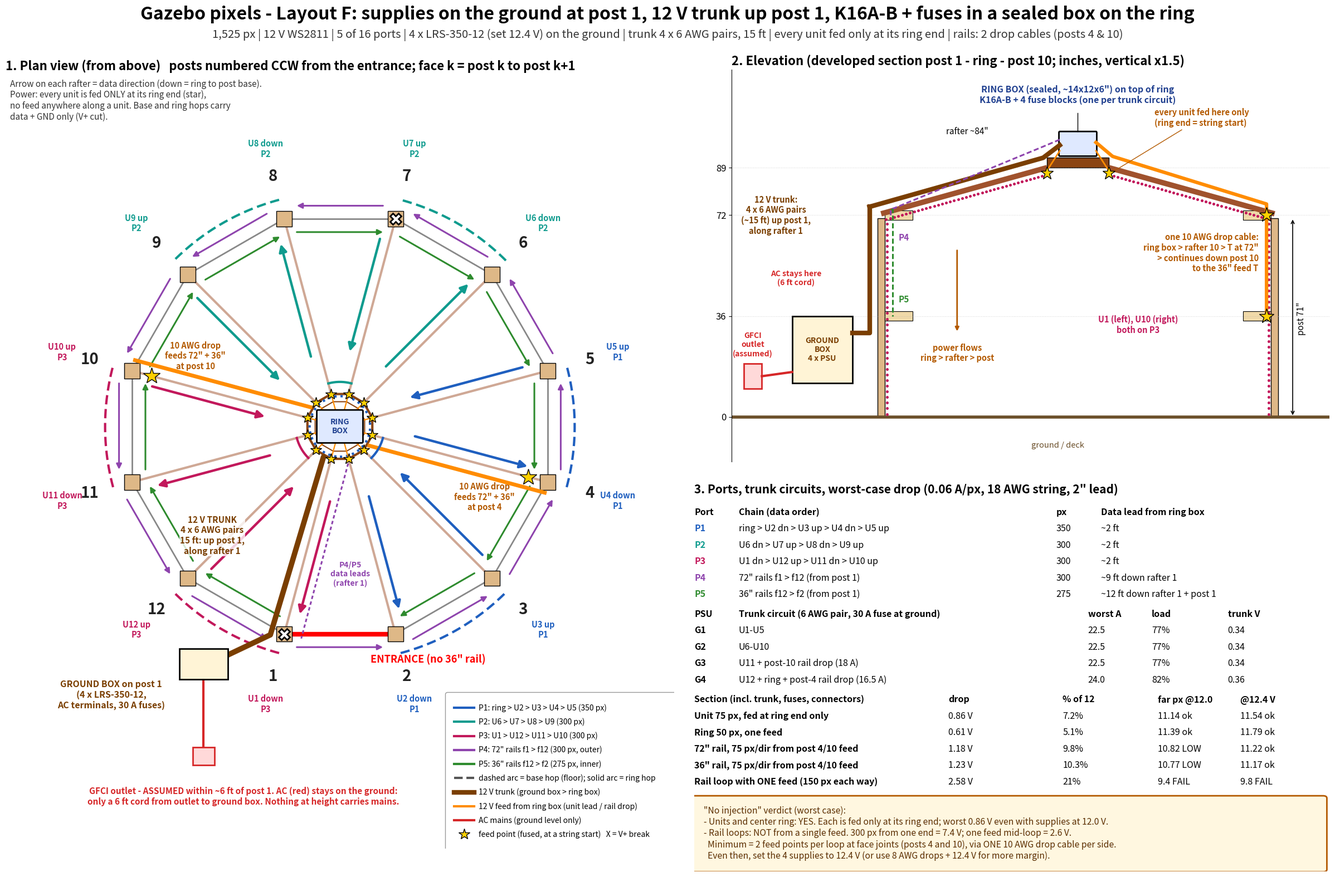

The matplotlib source for this figure:
# Physical layout diagram, Layout F: AC + 12 V supplies in a ground box at post 1, 12 V trunk up post 1 /
# rafter 1, controller + fused distribution in a sealed box on the center ring, every unit fed at its ring end,
# rails fed by two drop cables (rafters/posts 4 and 10). Writes a 2400x1600 PNG.
# Run from the repo root: python scripts/physical_layout_v2.py docs/physical_layout_v2.png
import numpy as np, matplotlib, sys
matplotlib.use('Agg')
import matplotlib.pyplot as plt
from matplotlib.patches import Rectangle, FancyBboxPatch, Polygon, Circle
out = sys.argv[1] if len(sys.argv) > 1 else 'physical_layout_v2.png'
N=12; R=97.75; ROUT=14.75/np.cos(np.pi/12); RIN=11.25/np.cos(np.pi/12)
ang=np.radians(-105+30*np.arange(N)); P=np.c_[R*np.cos(ang),R*np.sin(ang)]
RC=np.c_[ROUT*np.cos(ang),ROUT*np.sin(ang)]
def u(i): return np.array([np.cos(ang[i]),np.sin(ang[i])])
def nrm(i,s=1): return np.array([-u(i)[1],u(i)[0]])*s
C={'P1':'#1f5fbf','P2':'#0f9b8e','P3':'#c2185b','P4':'#8e44ad','P5':'#2e8b2e','ac':'#d62728','trunk':'#7a3e00','dc':'#ff8c00','inj':'#ffd000'}
port={1:'P1',2:'P1',3:'P1',4:'P1',5:'P2',6:'P2',7:'P2',8:'P2',0:'P3',11:'P3',10:'P3',9:'P3'}   # index = unit-1
down={1,3,5,7,0,10}            # data ring -> base (U2,U4,U6,U8,U1,U11)
fig=plt.figure(figsize=(24,16),dpi=100)
fig.text(0.5,0.977,'Gazebo pixels - Layout F: supplies on the ground at post 1, 12 V trunk up post 1, K16A-B + fuses in a sealed box on the ring',ha='center',va='center',fontsize=23,weight='bold')
fig.text(0.5,0.951,'1,525 px | 12 V WS2811 | 5 of 16 ports | 4 x LRS-350-12 (set 12.4 V) on the ground | trunk 4 x 6 AWG pairs, 15 ft | every unit fed only at its ring end | rails: 2 drop cables (posts 4 & 10)',ha='center',fontsize=14.5,color='#333')

# ---------------- PLAN ----------------
ax=fig.add_axes([0.005,0.02,0.50,0.91]); ax.set_aspect('equal'); ax.axis('off')
ax.set_xlim(-152,152); ax.set_ylim(-192,160)
ax.set_title('1. Plan view (from above)   posts numbered CCW from the entrance; face k = post k to post k+1',fontsize=16,weight='bold',loc='left')
for i in range(N):
    ax.plot(*zip(P[i],P[(i+1)%N]),color='#888',lw=2,zorder=1)
    ax.plot(*zip(P[i],RC[i]),color='#a0522d',lw=3,zorder=1,alpha=.5)
ax.add_patch(Polygon(RC,closed=True,fill=False,ec='#8b4513',lw=3))
ax.add_patch(Polygon(np.c_[RIN*np.cos(ang),RIN*np.sin(ang)],closed=True,fill=False,ec='#8b4513',lw=1.5))
def off(i,j,d):
    a,b=P[i],P[j]; m=(a+b)/2; n=m/np.linalg.norm(m); t=(b-a)/np.linalg.norm(b-a)
    return a+n*d+t*5,b+n*d-t*5
for f in range(N):        # 72" rails (outer, CCW f1..f12), 36" rails (inner, CW f12..f2)
    a,b=off(f,(f+1)%N,6); ax.annotate('',xy=b,xytext=a,arrowprops=dict(arrowstyle='-|>',color=C['P4'],lw=2.2,mutation_scale=14))
    if f!=0:
        a,b=off((f+1)%N,f,-6); ax.annotate('',xy=b,xytext=a,arrowprops=dict(arrowstyle='-|>',color=C['P5'],lw=2.2,mutation_scale=14))
m=(P[0]+P[1])/2; ax.plot(*zip(P[0],P[1]),color='red',lw=6,zorder=2)
ax.text(m[0]+40,m[1]-13,'ENTRANCE (no 36" rail)',color='red',ha='center',fontsize=13,weight='bold')
for i in range(N):
    a=P[i]+(RC[i]-P[i])*0.12; b=P[i]+(RC[i]-P[i])*0.78; n=nrm(i,4.5)
    s,e=(b+n,a+n) if i in down else (a+n,b+n)
    ax.annotate('',xy=e,xytext=s,arrowprops=dict(arrowstyle='-|>',color=C[port[i]],lw=3.2,mutation_scale=20),zorder=4)
    ax.add_patch(Rectangle(P[i]-3.5,7,7,fc='#deb887',ec='k',zorder=5))
    ax.text(*(u(i)*(R+20)),f'{i+1}',fontsize=20,weight='bold',ha='center',va='center',color='#222',zorder=6)
    ax.text(*(u(i)*(R+33)),f"U{i+1} {'down' if i in down else 'up'}\n{port[i]}",fontsize=10.5,ha='center',va='center',color=C[port[i]],weight='bold')
def arc(i,j,col,r,ls='-',n=30,z=3):
    t=np.linspace(ang[i],ang[j],n); ax.plot(r*np.cos(t),r*np.sin(t),color=col,lw=3,ls=ls,zorder=z)
for i,j,p in((1,2,'P1'),(3,4,'P1'),(5,6,'P2'),(7,8,'P2'),(0,-1,'P3'),(10,9,'P3')):   # base hops, floor level
    a1,a2=ang[i],ang[j] if j>=0 else ang[11]-2*np.pi
    t=np.linspace(a1,a2,30); ax.plot((R+9)*np.cos(t),(R+9)*np.sin(t),color=C[p],lw=3,ls=(0,(4,2)),zorder=3)
for i,j,p in((2,3,'P1'),(6,7,'P2'),(11,10,'P3')): arc(i,j,C[p],ROUT+5,n=10,z=7)       # ring hops
ax.add_patch(Circle((0,0),ROUT-1.5,fill=False,ec=C['P1'],lw=3,ls=':',zorder=7))          # ring pixels (P1 first)
# unit feeds: ring box -> ring end of every rafter
for i in range(N):
    ax.plot([0,RC[i][0]],[0,RC[i][1]],color=C['dc'],lw=1.6,zorder=7.5)
    ax.plot(*RC[i],marker='*',ms=15,mfc=C['inj'],mec='k',zorder=10)
# rail drop cables along rafters 4 and 10, feed points at posts 4 and 10
for i in(3,9):
    n=nrm(i,-5); ax.plot([RC[i][0]+n[0],P[i][0]+n[0]],[RC[i][1]+n[1],P[i][1]+n[1]],color=C['dc'],lw=5,zorder=6)
    ax.plot(*(P[i]+u(i)*-9),marker='*',ms=22,mfc=C['inj'],mec='k',zorder=10)
    t=P[i]+u(i)*-26+nrm(i,-14)
    ax.text(*t,f'10 AWG drop\nfeeds 72" + 36"\nat post {i+1}',fontsize=10.5,ha='center',va='center',color='#b35900',weight='bold')
for i in(6,0): ax.plot(*P[i],marker='X',ms=15,mfc='white',mec='k',mew=2,zorder=11)        # V+ breaks on rails
# ring box
ax.add_patch(FancyBboxPatch((-10,-7),20,14,boxstyle='round,pad=0.5',fc='#dfe9ff',ec='k',lw=2,zorder=8))
ax.text(0,0,'RING\nBOX',ha='center',va='center',fontsize=10,weight='bold',zorder=9,color='#1f3f8f')
# ground box + outlet near post 1, trunk up post 1 along rafter 1
gb=np.array([-62.,-108.]); ax.add_patch(Rectangle(gb-np.array([11,7]),22,14,fc='#fff4d6',ec='k',lw=2,zorder=8))
ax.text(-104,-122,'GROUND BOX on post 1\n(4 x LRS-350-12,\nAC terminals, 30 A fuses)',fontsize=11.5,ha='center',va='center',weight='bold',color='#7a3e00')
outl=np.array([-62,-150]); ax.add_patch(Rectangle(outl-np.array([5,4]),10,8,fc='#ffd9d9',ec=C['ac'],lw=2,zorder=8))
ax.plot([outl[0],gb[0]],[outl[1]+4,gb[1]-7],color=C['ac'],lw=3,zorder=7)
ax.text(-44,-172,'GFCI outlet - ASSUMED within ~6 ft of post 1. AC (red) stays on the ground:\nonly a 6 ft cord from outlet to ground box. Nothing at height carries mains.',fontsize=11,color=C['ac'],ha='center',weight='bold')
n=nrm(0,-6); pa=[gb+[11,4],P[0]+n+u(0)*2,RC[0]+n*0.6]
ax.plot([p[0] for p in pa],[p[1] for p in pa],color=C['trunk'],lw=7,zorder=6,solid_capstyle='round')
ax.text(-58,-58,'12 V TRUNK\n4 x 6 AWG pairs\n15 ft: up post 1,\nalong rafter 1',fontsize=11,color=C['trunk'],weight='bold',ha='center',rotation=0,zorder=12,
        bbox=dict(fc='white',ec='none',alpha=.8,pad=1))
# rail data leads down rafter 1 (other side of the rafter)
n2=nrm(0,8); ax.plot([RC[0][0]+n2[0],P[0][0]+n2[0]],[RC[0][1]+n2[1],P[0][1]+n2[1]],color=C['P4'],lw=2.2,ls=(0,(2,1.5)),zorder=6)
ax.text(P[0][0]+30,P[0][1]+22,'P4/P5\ndata leads\n(rafter 1)',fontsize=10,color=C['P4'],weight='bold',ha='center')
# legend
L=[('P1: ring > U2 > U3 > U4 > U5 (350 px)',C['P1'],'-'),('P2: U6 > U7 > U8 > U9 (300 px)',C['P2'],'-'),('P3: U1 > U12 > U11 > U10 (300 px)',C['P3'],'-'),
   ('P4: 72" rails f1 > f12 (300 px, outer)',C['P4'],'-'),('P5: 36" rails f12 > f2 (275 px, inner)',C['P5'],'-'),
   ('dashed arc = base hop (floor); solid arc = ring hop',"#555",'--'),('12 V trunk (ground box > ring box)',C['trunk'],'-'),
   ('12 V feed from ring box (unit lead / rail drop)',C['dc'],'-'),('AC mains (ground level only)',C['ac'],'-')]
lx,ly=52,-128
ax.add_patch(FancyBboxPatch((lx-3,ly-66),103,72,boxstyle='round,pad=1',fc='white',ec='#999',zorder=12))
for k,(t,c,ls) in enumerate(L):
    yy=ly-k*6.4; ax.plot([lx,lx+9],[yy,yy],color=c,lw=3 if c!=C['trunk'] else 6,ls=ls,zorder=13); ax.text(lx+11,yy,t,fontsize=10,va='center',zorder=13)
ax.plot(lx+4.5,ly-9*6.4,marker='*',ms=15,mfc=C['inj'],mec='k',zorder=13); ax.text(lx+11,ly-9*6.4,'feed point (fused, at a string start)   X = V+ break',fontsize=10,va='center',zorder=13)
ax.text(-150,158,'Arrow on each rafter = data direction (down = ring to post base).\nPower: every unit is fed ONLY at its ring end (star),\nno feed anywhere along a unit. Base and ring hops carry\ndata + GND only (V+ cut).',fontsize=11,va='top',color='#333')

# ---------------- ELEVATION ----------------
ex=fig.add_axes([0.548,0.475,0.447,0.44]); ex.set_xlim(-172,125); ex.set_ylim(-16,124)
ex.set_title('2. Elevation (developed section post 1 - ring - post 10; inches, vertical x1.5)',fontsize=16,weight='bold',loc='left')
ex.set_xticks([]); ex.set_yticks([0,36,72,89]); ex.tick_params(labelsize=12); ex.grid(axis='y',ls=':',alpha=.5)
for s in('top','right','bottom'): ex.spines[s].set_visible(False)
ex.axhline(0,color='#6b4f2a',lw=4)
for xs,col in((-R,C['P3']),(R,C['P3'])):
    ex.add_patch(Rectangle((xs-1.75,0),3.5,71,fc='#deb887',ec='k'))
    sg=np.sign(xs)
    ex.plot([xs,sg*ROUT],[72.5,89],color='#a0522d',lw=7,solid_capstyle='butt')
    for z in(36,72): ex.add_patch(Rectangle((xs-sg*1.75-(14 if sg>0 else 0),z-1.75),14,3.5,fc='#f0d9a8',ec='k',lw=.8))
    zz=np.arange(1,70,2); ex.plot([xs-sg*3]*len(zz),zz,'o',ms=2.6,color=col)
    t=np.linspace(0.03,0.97,40); ex.plot(xs+(sg*ROUT-xs)*t,72.5+(89-72.5)*t-2.5,'o',ms=2.6,color=col)
ex.add_patch(Rectangle((-ROUT,89),2*ROUT,3.5,fc='#8b4513',ec='k'))
ex.add_patch(FancyBboxPatch((-9,93.5),18,8,boxstyle='round,pad=0.4',fc='#dfe9ff',ec='k',lw=2))
ex.text(0,115,'RING BOX (sealed, ~14x12x6") on top of ring\nK16A-B + 4 fuse blocks (one per trunk circuit)',fontsize=11.5,ha='center',va='center',weight='bold',color='#1f3f8f')
ex.plot([0,0],[101.9,108.5],color='k',lw=1)
# ground box + AC
ex.add_patch(Rectangle((-166,10),9,9,fc='#ffd9d9',ec=C['ac'],lw=2)); ex.text(-161.5,21,'GFCI\noutlet\n(assumed)',ha='center',va='bottom',fontsize=10,color=C['ac'],weight='bold')
ex.add_patch(Rectangle((-142,12),30,24,fc='#fff4d6',ec='k',lw=2)); ex.text(-127,24,'GROUND\nBOX\n4 x PSU',ha='center',va='center',fontsize=10,weight='bold',color='#7a3e00')
ex.plot([-157,-142],[14.5,16],color=C['ac'],lw=3)
ex.text(-140,47,'AC stays here\n(6 ft cord)',fontsize=10,color=C['ac'],ha='center',weight='bold')
# trunk
ex.plot([-112,-103.5,-103.5],[30,30,75],color=C['trunk'],lw=6)
ex.plot([-103.5,-ROUT-2,-9],[75,92.5,97],color=C['trunk'],lw=6)
ex.text(-150,72,'12 V trunk:\n4 x 6 AWG pairs\n(~15 ft) up post 1,\nalong rafter 1',color=C['trunk'],fontsize=10.5,weight='bold',ha='center',va='center')
# rail data leads down rafter 1 / post 1
ex.plot([-9,-ROUT-2,-93,-93],[99,96.5,74,72],color=C['P4'],lw=2.2,ls=(0,(3,1.5)))
ex.plot([-93,-92,-92],[74,74,36],color=C['P5'],lw=2.2,ls=(0,(3,1.5)))
ex.text(-89,63,'P4',color=C['P4'],fontsize=11,weight='bold'); ex.text(-89,41,'P5',color=C['P5'],fontsize=11,weight='bold')
# unit feeds at ring ends
for xs in(-ROUT,ROUT):
    ex.plot([np.sign(xs)*9,xs],[95,88],color=C['dc'],lw=2)
    ex.plot(xs,87,marker='*',ms=17,mfc=C['inj'],mec='k',zorder=9)
ex.annotate('every unit fed here only\n(ring end = string start)',xy=(ROUT+1,87),xytext=(38,104),fontsize=10.5,color='#b35900',weight='bold',arrowprops=dict(arrowstyle='->',color='#b35900'))
# rail drop down rafter 10 / post 10
ex.plot([9,ROUT+2,R-4,R-4,R-4],[98,93,76,72,36],color=C['dc'],lw=4.5)
for z in(72,36): ex.plot(R-4,z,marker='*',ms=20,mfc=C['inj'],mec='k',zorder=9)
ex.text(R-8,52,'one 10 AWG drop cable:\nring box > rafter 10 > T at 72"\n> continues down post 10\nto the 36" feed T',fontsize=10.5,color='#b35900',weight='bold',ha='right')
ex.annotate('',xy=(R+9,0),xytext=(R+9,71),arrowprops=dict(arrowstyle='<->',lw=1.2)); ex.text(R+11,35,'post 71"',fontsize=11,rotation=90,va='center')
ex.text(-55,101,'rafter ~84"',fontsize=11,ha='center')
ex.annotate('',xy=(-60,30),xytext=(-60,60),arrowprops=dict(arrowstyle='-|>',color='#b35900',lw=2))
ex.text(-60,20,'power flows\nring > rafter > post',fontsize=10.5,color='#b35900',ha='center',weight='bold')
ex.text(30,30,'U1 (left), U10 (right)\nboth on P3',fontsize=10.5,color=C['P3'],ha='center',weight='bold')
ex.text(-10,-11,'ground / deck',fontsize=10.5,color='#6b4f2a',ha='center')

# ---------------- TABLES ----------------
tx=fig.add_axes([0.52,0.015,0.475,0.44]); tx.axis('off'); tx.set_xlim(0,100); tx.set_ylim(0,100)
tx.text(0,99,'3. Ports, trunk circuits, worst-case drop (0.06 A/px, 18 AWG string, 2" lead)',fontsize=15,weight='bold',va='top')
def table(y,xs,hdr,rows,col0=True,fs=11.5,dy=4.2):
    for x,h in zip(xs,hdr): tx.text(x,y,h,fontsize=fs,weight='bold')
    for r in rows:
        y-=dy
        for k,(x,v) in enumerate(zip(xs,r)): tx.text(x,y,v,fontsize=fs,color=(C.get(r[0],'k') if (k==0 and col0) else 'k'),weight='bold' if k==0 else 'normal')
    return y
y=table(91,[0,7,57,64],['Port','Chain (data order)','px','Data lead from ring box'],
  [('P1','ring > U2 dn > U3 up > U4 dn > U5 up','350','~2 ft'),('P2','U6 dn > U7 up > U8 dn > U9 up','300','~2 ft'),
   ('P3','U1 dn > U12 up > U11 dn > U10 up','300','~2 ft'),('P4','72" rails f1 > f12 (from post 1)','300','~9 ft down rafter 1'),
   ('P5','36" rails f12 > f2 (from post 1)','275','~12 ft down rafter 1 + post 1')])
y=table(y-5,[0,7,62,72,84],['PSU','Trunk circuit (6 AWG pair, 30 A fuse at ground)','worst A','load','trunk V'],
  [('G1','U1-U5','22.5','77%','0.34'),('G2','U6-U10','22.5','77%','0.34'),('G3','U11 + post-10 rail drop (18 A)','22.5','77%','0.34'),
   ('G4','U12 + ring + post-4 rail drop (16.5 A)','24.0','82%','0.36')],col0=False)
y=table(y-5,[0,40,58,73,86],['Section (incl. trunk, fuses, connectors)','drop','% of 12','far px @12.0','@12.4 V'],
  [('Unit 75 px, fed at ring end only','0.86 V','7.2%','11.14 ok','11.54 ok'),('Ring 50 px, one feed','0.61 V','5.1%','11.39 ok','11.79 ok'),
   ('72" rail, 75 px/dir from post 4/10 feed','1.18 V','9.8%','10.82 LOW','11.22 ok'),('36" rail, 75 px/dir from post 4/10 feed','1.23 V','10.3%','10.77 LOW','11.17 ok'),
   ('Rail loop with ONE feed (150 px each way)','2.58 V','21%','9.4 FAIL','9.8 FAIL')],col0=False)
tx.add_patch(FancyBboxPatch((0,0.5),99,y-4,boxstyle='round,pad=0.6',fc='#fff7e0',ec='#b35900',lw=2))
tx.text(1.5,y-5.5,'"No injection" verdict (worst case):\n'
 '- Units and center ring: YES. Each is fed only at its ring end; worst 0.86 V even with supplies at 12.0 V.\n'
 '- Rail loops: NOT from a single feed. 300 px from one end = 7.4 V; one feed mid-loop = 2.6 V.\n'
 '  Minimum = 2 feed points per loop at face joints (posts 4 and 10), via ONE 10 AWG drop cable per side.\n'
 '  Even then, set the 4 supplies to 12.4 V (or use 8 AWG drops + 12.4 V for more margin).',
 fontsize=11.3,va='top',color='#5a2d00',linespacing=1.25)
fig.savefig(out,dpi=100)
print('wrote',out)
